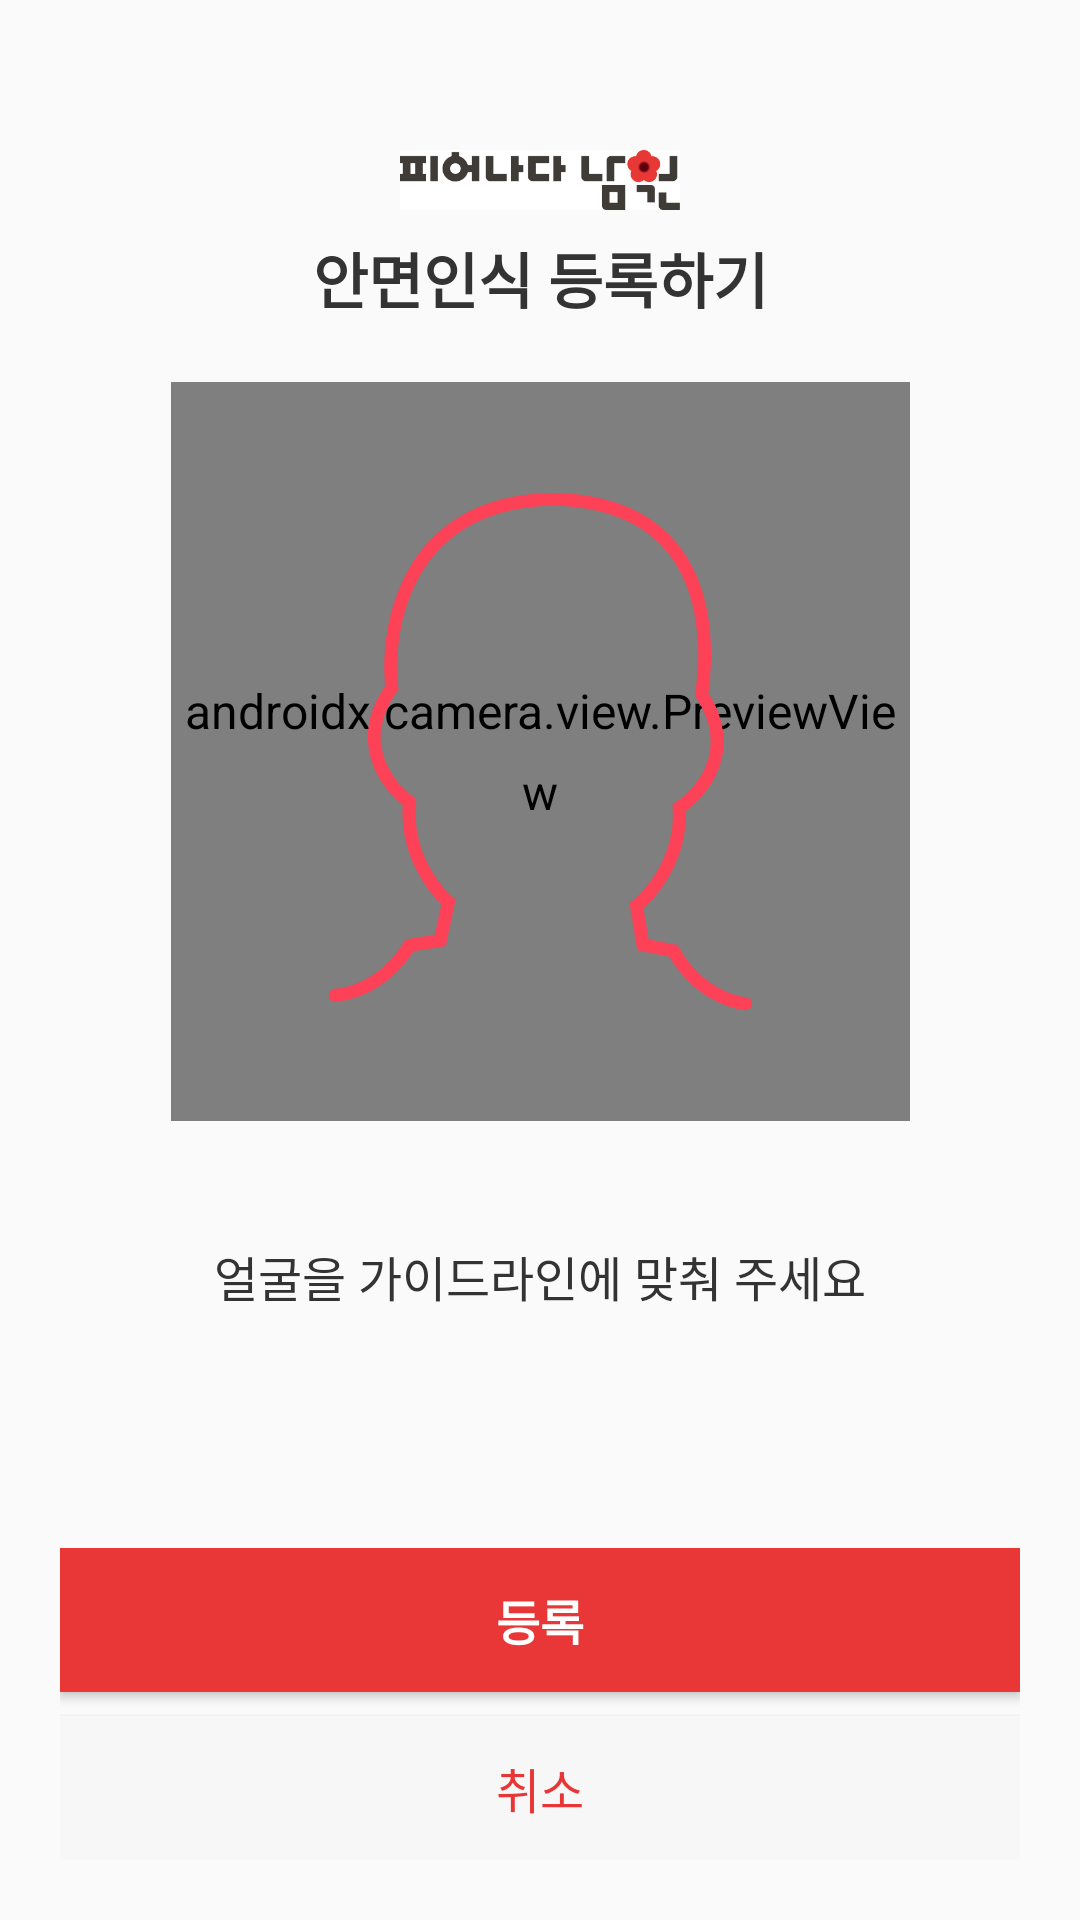

Write the Android layout XML for this screen, with the resource values it uses.
<!-- AndroidManifest.xml: application theme Theme.LemonDemo -->
<!-- res/layout/activity_face_register.xml -->
<?xml version="1.0" encoding="utf-8"?>
<androidx.constraintlayout.widget.ConstraintLayout xmlns:android="http://schemas.android.com/apk/res/android"
    xmlns:app="http://schemas.android.com/apk/res-auto"
    android:layout_width="match_parent"
    android:layout_height="match_parent">

    <ImageView
        android:id="@+id/ciImageView"
        android:layout_width="0dp"
        android:layout_height="20dp"
        android:layout_marginTop="50dp"
        android:src="@drawable/namwon_ci"
        app:layout_constraintEnd_toEndOf="parent"
        app:layout_constraintStart_toStartOf="parent"
        app:layout_constraintTop_toTopOf="parent" />

    <TextView
        android:id="@+id/appNameTextView"
        android:layout_width="wrap_content"
        android:layout_height="wrap_content"
        android:fontFamily="@font/pretendard_bold"
        android:text="@string/register_with_face"
        android:layout_marginTop="8dp"
        android:textSize="20dp"
        android:textStyle="bold"
        app:layout_constraintTop_toBottomOf="@id/ciImageView"
        app:layout_constraintEnd_toEndOf="parent"
        app:layout_constraintStart_toStartOf="parent" />

    <androidx.constraintlayout.widget.ConstraintLayout
        android:id="@+id/layoutPreview"
        android:layout_width="0dp"
        android:layout_height="0dp"
        android:layout_margin="20dp"
        app:layout_constraintBottom_toTopOf="@id/layoutContent"
        app:layout_constraintDimensionRatio="h,1:1"
        app:layout_constraintEnd_toEndOf="parent"
        app:layout_constraintStart_toStartOf="parent"
        app:layout_constraintTop_toBottomOf="@id/appNameTextView">

        <androidx.camera.view.PreviewView
            android:id="@+id/previewView"
            android:layout_width="0dp"
            android:layout_height="0dp"
            app:layout_constraintBottom_toBottomOf="parent"
            app:layout_constraintEnd_toEndOf="parent"
            app:layout_constraintStart_toStartOf="parent"
            app:layout_constraintTop_toTopOf="parent" />

        <ImageView
            android:id="@+id/ivGuide"
            android:layout_width="match_parent"
            android:layout_height="match_parent"
            android:background="@android:color/transparent"
            android:scaleX="0.7"
            android:scaleY="0.7"
            android:src="@drawable/face_guide_red"
            app:layout_constraintBottom_toBottomOf="parent"
            app:layout_constraintEnd_toEndOf="parent"
            app:layout_constraintStart_toStartOf="parent"
            app:layout_constraintTop_toTopOf="parent" />

    </androidx.constraintlayout.widget.ConstraintLayout>

    <androidx.constraintlayout.widget.ConstraintLayout
        android:id="@+id/layoutContent"
        android:layout_width="0dp"
        android:layout_height="0dp"
        app:layout_constraintBottom_toBottomOf="parent"
        app:layout_constraintEnd_toEndOf="parent"
        app:layout_constraintStart_toStartOf="parent"
        app:layout_constraintTop_toBottomOf="@id/layoutPreview">

        <TextView
            android:id="@+id/tvCameraText"
            android:layout_width="0dp"
            android:layout_height="wrap_content"
            android:layout_marginStart="20dp"
            android:layout_marginTop="20dp"
            android:layout_marginEnd="20dp"
            android:fontFamily="@font/pretendard_semibold"
            android:gravity="center"
            android:text="@string/camera_front"
            android:textSize="16dp"
            app:layout_constraintEnd_toEndOf="parent"
            app:layout_constraintStart_toStartOf="parent"
            app:layout_constraintTop_toTopOf="parent" />
    </androidx.constraintlayout.widget.ConstraintLayout>


    <LinearLayout
        android:layout_width="match_parent"
        android:layout_height="wrap_content"
        android:layout_marginHorizontal="20dp"
        android:layout_marginVertical="20dp"
        android:orientation="vertical"
        app:layout_constraintBottom_toBottomOf="parent"
        app:layout_constraintEnd_toEndOf="parent"
        app:layout_constraintStart_toStartOf="parent">

        <Button
            android:id="@+id/registerBtn"
            android:layout_width="match_parent"
            android:layout_height="wrap_content"
            android:background="#e83736"
            android:fontFamily="@font/pretendard_regular"
            android:text="@string/register"
            android:textColor="@color/white"
            android:textStyle="bold" />

        <Button
            android:id="@+id/cancelBtn"
            android:layout_width="match_parent"
            android:layout_height="wrap_content"
            android:layout_marginTop="8dp"
            android:background="#f7f7f7"
            android:fontFamily="@font/pretendard_regular"
            android:text="@string/cancel"
            android:textColor="#e83535" />
    </LinearLayout>
</androidx.constraintlayout.widget.ConstraintLayout>
<!-- resources referenced by this layout -->
<resources>
  <color name="white">#FFFFFFFF</color>
  <!-- drawable face_guide_red (drawable) -->
  <vector xmlns:android="http://schemas.android.com/apk/res/android"
      android:width="131dp"
      android:height="160dp"
      android:viewportWidth="131"
      android:viewportHeight="160">
    <path
        android:pathData="M71.35,0.03C71.25,0.01 71.15,0 71.05,0C70.89,0 70.73,0 70.57,0C70.54,-0 70.52,-0 70.5,-0C46.86,-0.05 32.91,9.98 25.26,22.74C17.88,35.05 16.47,49.68 17.44,59.73C11.49,68.37 11.12,76.44 13.29,83.04C15.3,89.13 19.41,93.82 22.92,96.56C21.84,111.11 29.83,122.47 34.82,127.21L32.84,136.69L24.7,137.97L23.78,138.12L23.3,138.91C16.49,150.21 6.01,153.24 1.93,153.39C0.83,153.43 -0.04,154.35 0,155.46C0.04,156.56 0.97,157.42 2.07,157.38C7.21,157.2 18.62,153.74 26.23,141.78L34.82,140.43L36.19,140.21L36.47,138.86L38.97,126.91L39.22,125.75L38.31,124.98C33.96,121.26 25.49,110.11 27,95.84L27.12,94.67L26.16,93.99C23.01,91.77 18.95,87.44 17.09,81.79C15.27,76.26 15.5,69.29 21.13,61.43L21.58,60.81L21.5,60.05C20.45,50.59 21.69,36.46 28.69,24.8C35.59,13.29 48.21,3.95 70.5,4C81.8,4.36 90.21,7.01 96.45,10.97C102.68,14.94 106.87,20.28 109.61,26.21C115.13,38.14 114.78,52.38 113.33,61.97L113.22,62.72L113.64,63.36C118.96,71.43 118.9,78.41 116.86,83.87C114.78,89.44 110.55,93.61 107.31,95.7L106.33,96.33L106.4,97.51C107.34,111.82 98.43,122.64 93.93,126.18L93,126.91L93.2,128.08L95.22,140.12L95.45,141.49L96.8,141.75L105.34,143.45C112.46,155.7 123.72,159.61 128.85,159.99C129.95,160.08 130.91,159.25 130.99,158.15C131.08,157.05 130.25,156.09 129.15,156.01C125.07,155.7 114.73,152.26 108.38,140.7L107.93,139.88L107.01,139.7L98.93,138.1L97.33,128.55C102.51,124.01 110.94,112.97 110.45,98.4C114.07,95.8 118.36,91.27 120.61,85.27C123.04,78.76 123,70.68 117.4,61.81C118.81,51.91 119.1,37.17 113.24,24.53C110.22,18 105.56,12.03 98.59,7.6C91.78,3.27 82.87,0.49 71.35,0.03Z"
        android:fillColor="#FD4258"
        android:fillType="evenOdd"/>
  </vector>
  <!-- drawable namwon_ci: jpg bitmap (drawable, 17067 bytes) -->
  <string name="camera_front">얼굴을 가이드라인에 맞춰 주세요</string>
  <string name="cancel">취소</string>
  <string name="register">등록</string>
  <string name="register_with_face">안면인식 등록하기</string>
  <style name="Theme.LemonDemo" parent="Base.Theme.LemonDemo">
          <item name="android:textColor">@color/font_black</item>
          <item name="android:textSize">16dp</item>
          <item name="android:lineSpacingExtra">8dp</item>
          <item name="fontFamily">@font/pretendard_regular</item>
      </style>
  <style name="Base.Theme.LemonDemo" parent="Theme.AppCompat.Light.NoActionBar">
          <item name="android:statusBarColor">@color/white</item>
          <item name="android:windowLightStatusBar">true</item>
      </style>
  <color name="font_black">#333333</color>
</resources>
